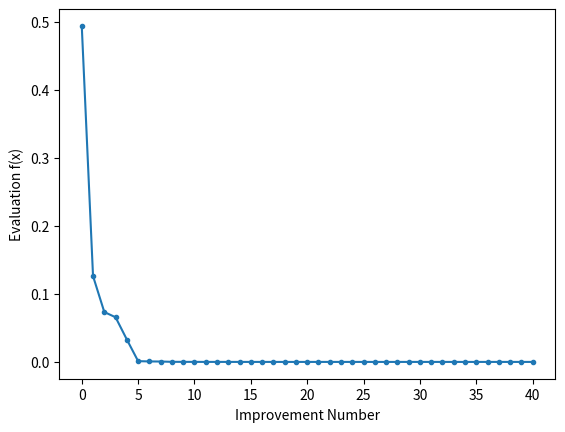

The script that saved this image:
# differential evolution search of the two-dimensional sphere objective function
from numpy.random import rand
from numpy.random import choice
from numpy import asarray
from numpy import clip
from numpy import argmin
from numpy import min
from numpy import around
from matplotlib import pyplot


# define objective function
def obj(x):
    return x[0]**2.0 + x[1]**2.0


# define mutation operation
def mutation(x, F):
    return x[0] + F * (x[1] - x[2])


# define boundary check operation
def check_bounds(mutated, bounds):
    mutated_bound = [clip(mutated[i], bounds[i, 0], bounds[i, 1]) for i in range(len(bounds))]
    return mutated_bound


# define crossover operation
def crossover(mutated, target, dims, cr):
    # generate a uniform random value for every dimension
    p = rand(dims)
    # generate trial vector by binomial crossover
    trial = [mutated[i] if p[i] < cr else target[i] for i in range(dims)]
    return trial


def differential_evolution(pop_size, bounds, iter, F, cr):
    # initialise population of candidate solutions randomly within the specified bounds
    pop = bounds[:, 0] + (rand(pop_size, len(bounds)) * (bounds[:, 1] - bounds[:, 0]))
    # evaluate initial population of candidate solutions
    obj_all = [obj(ind) for ind in pop]
    # find the best performing vector of initial population
    best_vector = pop[argmin(obj_all)]
    best_obj = min(obj_all)
    prev_obj = best_obj
    # initialise list to store the objective function value at each iteration
    obj_iter = list()
    # run iterations of the algorithm
    for i in range(iter):
        # iterate over all candidate solutions
        for j in range(pop_size):
            # choose three candidates, a, b and c, that are not the current one
            candidates = [candidate for candidate in range(pop_size) if candidate != j]
            a, b, c = pop[choice(candidates, 3, replace=False)]
            # perform mutation
            mutated = mutation([a, b, c], F)
            # check that lower and upper bounds are retained after mutation
            mutated = check_bounds(mutated, bounds)
            # perform crossover
            trial = crossover(mutated, pop[j], len(bounds), cr)
            # compute objective function value for target vector
            obj_target = obj(pop[j])
            # compute objective function value for trial vector
            obj_trial = obj(trial)
            # perform selection
            if obj_trial < obj_target:
                # replace the target vector with the trial vector
                pop[j] = trial
                # store the new objective function value
                obj_all[j] = obj_trial
        # find the best performing vector at each iteration
        best_obj = min(obj_all)
        # store the lowest objective function value
        if best_obj < prev_obj:
            best_vector = pop[argmin(obj_all)]
            prev_obj = best_obj
            obj_iter.append(best_obj)
            # report progress at each iteration
            print('Iteration: %d f([%s]) = %.5f' % (i, around(best_vector, decimals=5), best_obj))
    return [best_vector, best_obj, obj_iter]


# define population size
pop_size = 10
# define lower and upper bounds for every dimension
bounds = asarray([(-5.0, 5.0), (-5.0, 5.0)])
# define number of iterations
iter = 100
# define scale factor for mutation
F = 0.5
# define crossover rate for recombination
cr = 0.7

# perform differential evolution
solution = differential_evolution(pop_size, bounds, iter, F, cr)
print('\nSolution: f([%s]) = %.5f' % (around(solution[0], decimals=5), solution[1]))

# line plot of best objective function values
pyplot.plot(solution[2], '.-')
pyplot.xlabel('Improvement Number')
pyplot.ylabel('Evaluation f(x)')
pyplot.show()
